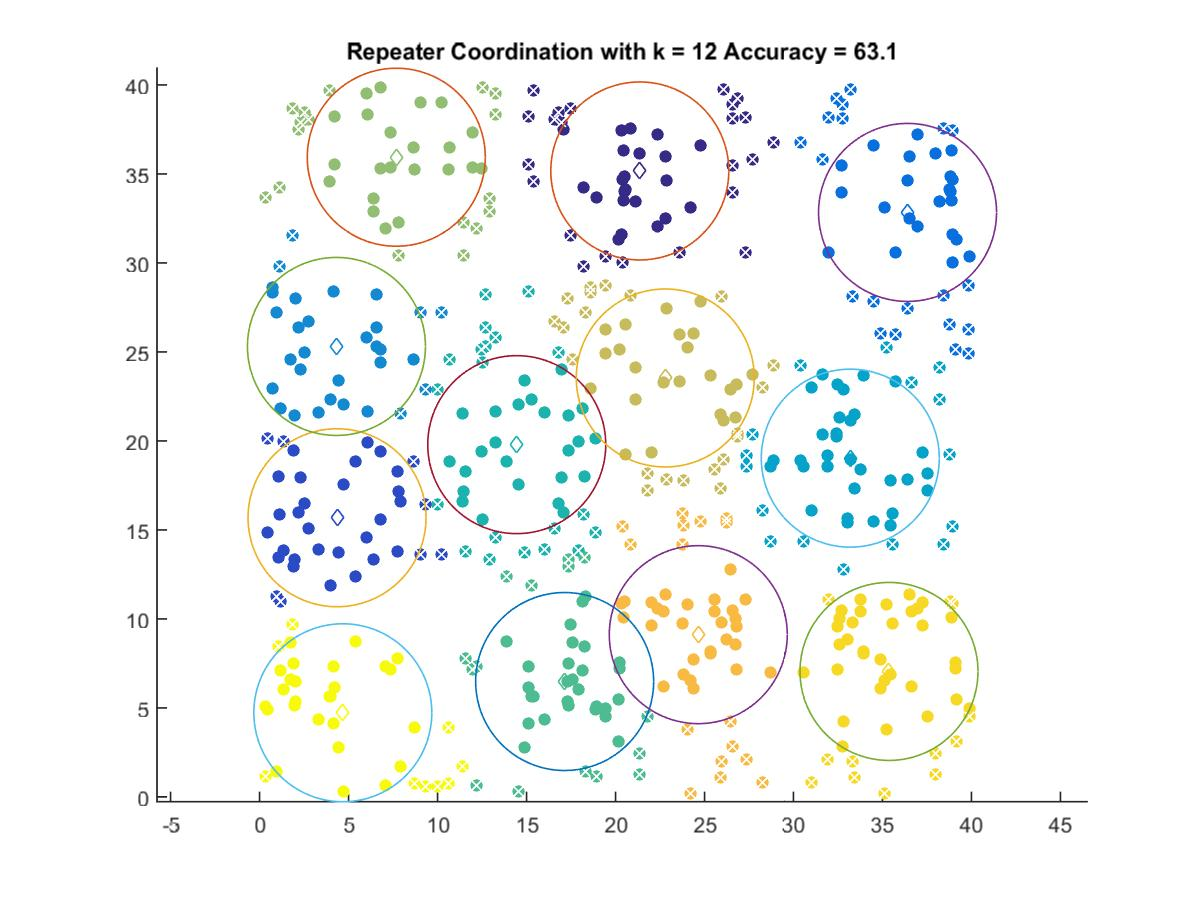

Source data for this figure (header and first rows):
21.365, 35.17
4.353, 15.68
36.41, 32.84
4.32, 25.31
33.19, 19.03
14.45, 19.79
17.14, 6.482
7.681, 35.94
22.8, 23.54
24.65, 9.114
35.37, 7.049
4.678, 4.726
